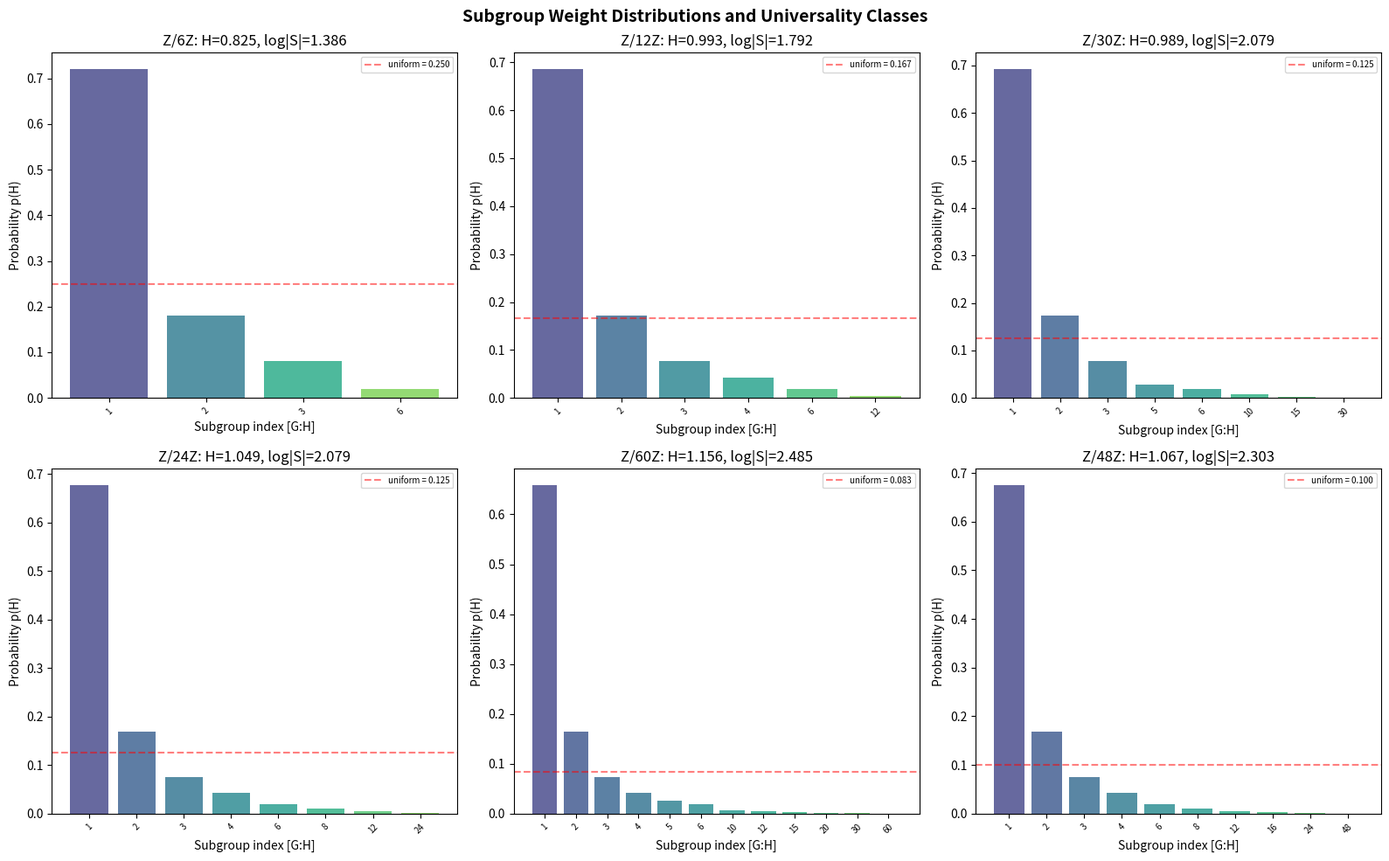

This chart was generated by the following Python code:
"""
Visualization: Subgroup Probability Distributions

Shows how the index⁻² weighting creates a probability distribution
over subgroup families, and how this distribution concentrates on
low-index (large) subgroups. Compares distributions across different
groups to illustrate universality classes.
"""

import math
import matplotlib.pyplot as plt
import numpy as np


def divisors(n):
    divs = []
    for i in range(1, int(n**0.5) + 1):
        if n % i == 0:
            divs.append(i)
            if i != n // i:
                divs.append(n // i)
    return sorted(divs)


def compute_probs(indices):
    weights = [1.0 / (i ** 2) for i in indices]
    Z = sum(weights)
    return [w / Z for w in weights]


def compute_entropy(indices):
    probs = compute_probs(indices)
    return -sum(p * math.log(p) for p in probs if p > 0)


fig, axes = plt.subplots(2, 3, figsize=(16, 10))
fig.suptitle("Subgroup Weight Distributions and Universality Classes",
             fontsize=14, fontweight='bold')

# Row 1: Probability distributions for specific groups
groups = [
    (6, "Z/6Z"), (12, "Z/12Z"), (30, "Z/30Z"),
    (24, "Z/24Z"), (60, "Z/60Z"), (48, "Z/48Z"),
]

for ax, (n, name) in zip(axes.flat, groups):
    indices = divisors(n)
    probs = compute_probs(indices)
    H = compute_entropy(indices)
    Hmax = math.log(len(indices))

    colors = plt.cm.viridis(np.linspace(0.2, 0.8, len(indices)))
    bars = ax.bar(range(len(indices)), probs, color=colors, alpha=0.8)

    # Add uniform line
    uniform = 1.0 / len(indices)
    ax.axhline(y=uniform, color='red', linestyle='--', alpha=0.5,
               label=f'uniform = {uniform:.3f}')

    ax.set_xticks(range(len(indices)))
    ax.set_xticklabels([str(i) for i in indices], fontsize=7, rotation=45)
    ax.set_xlabel('Subgroup index [G:H]')
    ax.set_ylabel('Probability p(H)')
    ax.set_title(f'{name}: H={H:.3f}, log|S|={Hmax:.3f}')
    ax.legend(fontsize=7)

plt.tight_layout()
plt.savefig('distributions.png', dpi=150, bbox_inches='tight')
plt.close()
print("Saved distributions.png")
